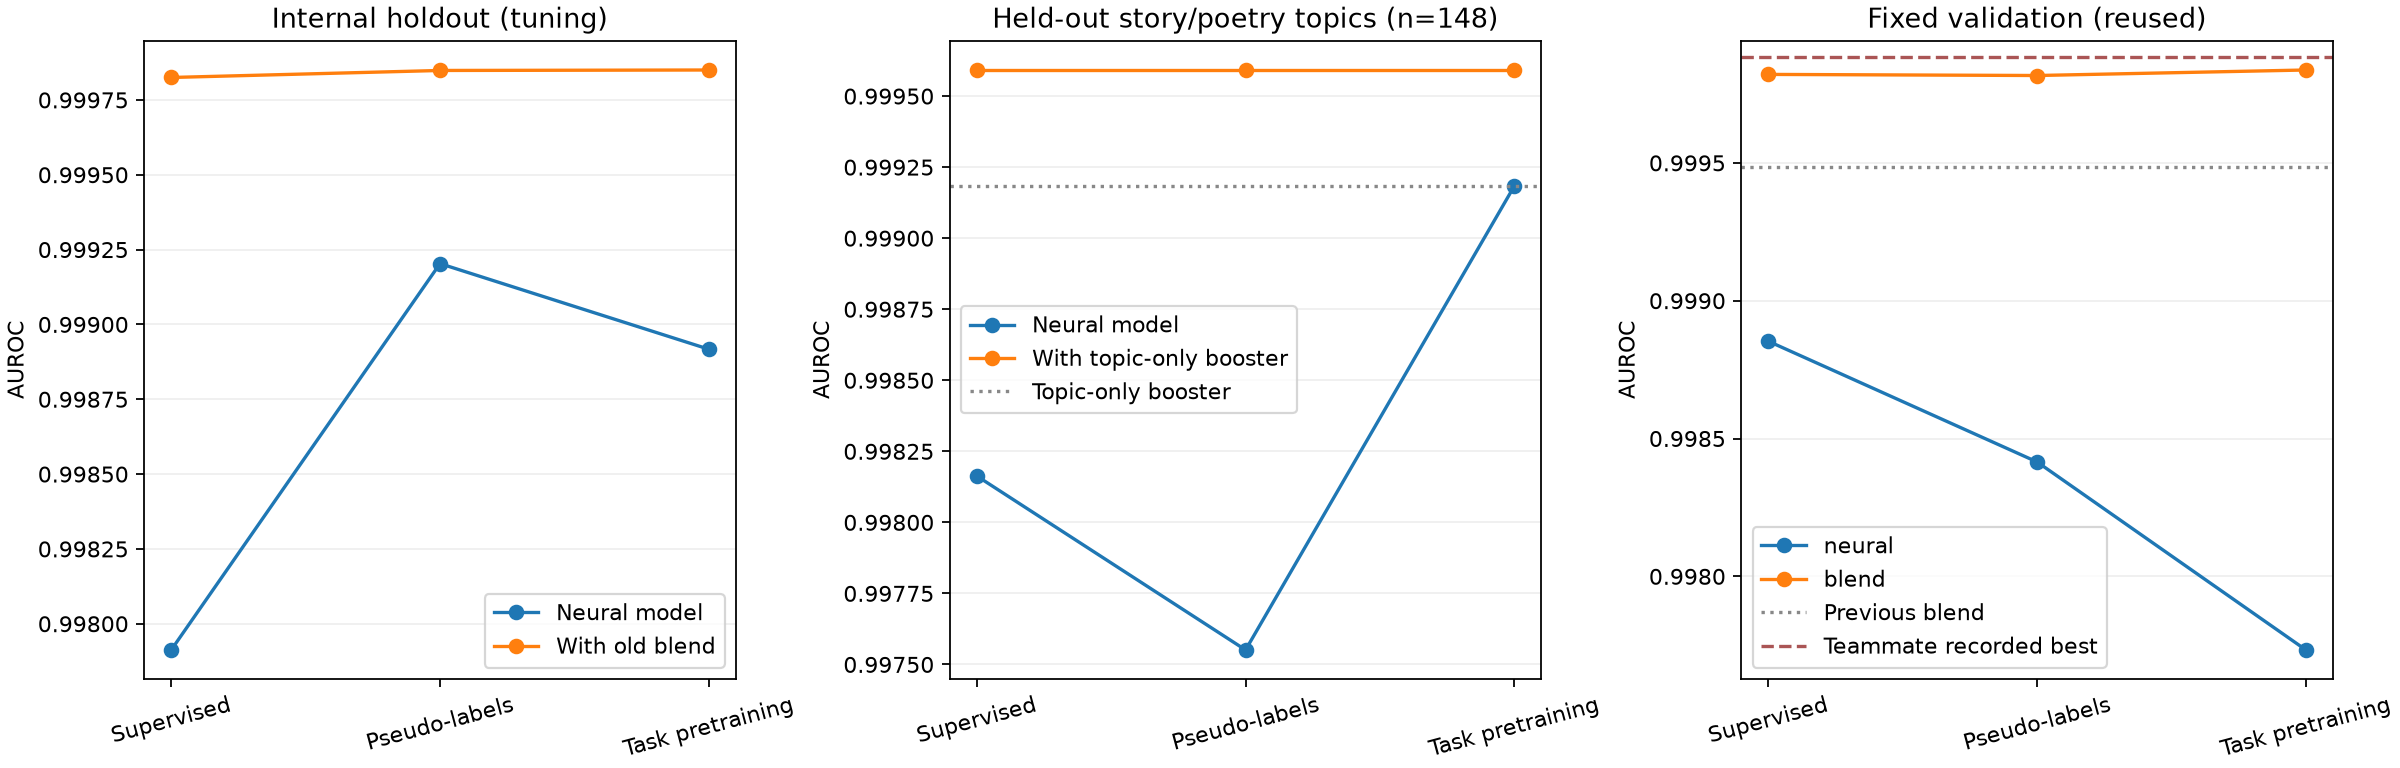

Source data for this figure (header and first rows):
model, validation_auroc, delta_previous_blend, paired_95ci_low, paired_95ci_high, errors_at_0_5, epoch, neural_weight
previous_blend, 0.9995, 0.0, 0.0, 0.0, , , 
supervised_neural, 0.9989, -0.000632, -0.001967, 0.000602, 39.0, 1.0, 0.2
supervised_blend, 0.9998, 0.000336, -9.99999999995449e-06, 0.001043, 9.0, 1.0, 0.2
pseudo_neural, 0.9984, -0.00107, -0.003129, 0.0004991, 28.0, 2.0, 0.2
pseudo_blend, 0.9998, 0.000332, -3.4999999999899004e-05, 0.001053, 9.0, 2.0, 0.2
tapt_neural, 0.9977, -0.001752, -0.004066, 9.52750000001708e-05, 26.0, 2.0, 0.2
tapt_blend, 0.9998, 0.000352, -2.2999999999995246e-05, 0.001103, 8.0, 2.0, 0.2
